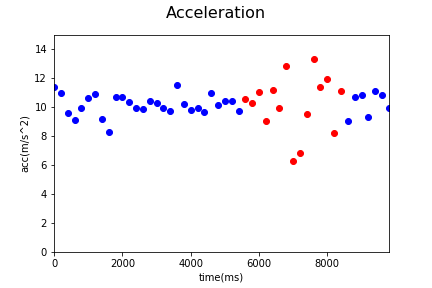

Data behind this chart, as committed beside it:
Acc_X, Acc_Y, Acc_Z, gyro_X, gyro_Y, gyro_Z, time, status, Acc
-1.08, 5.52, 9.89, 0.07, 0.22, 0.28, 1544082443060, 0, 11.38
-0.56, 6.02, 9.16, 0.15, -0.02, -0.27, 1544082443260, 0, 10.98
-1.41, 4.75, 8.22, 0.19, 0.21, 0.44, 1544082443460, 0, 9.598
-0.72, 2.93, 8.59, -0.21, -0.06, -0.2, 1544082443661, 0, 9.104
0.27, 5.09, 8.55, -0.21, -0.06, -0.2, 1544082443860, 0, 9.954
-1.24, 5.22, 9.17, 0.05, -0.07, -0.35, 1544082444060, 0, 10.62
-2.48, 5.5, 9.04, -0.07, 0.1, 0.17, 1544082444260, 0, 10.87
-2.54, 4.56, 7.54, -0.05, 0.08, 0.15, 1544082444460, 0, 9.17
-0.97, 3.92, 7.23, 0.0, 0.04, 0.05, 1544082444660, 0, 8.281
-0.92, 5.72, 8.97, -0.08, -0.21, -0.19, 1544082444860, 0, 10.68
-0.71, 5.43, 9.2, 0.08, 0.06, 0.21, 1544082445060, 0, 10.71
-1.25, 6.41, 8.05, -0.02, 0.07, 0.3, 1544082445260, 0, 10.37
-1.29, 5.53, 8.15, -0.1, 0.07, 0.21, 1544082445460, 0, 9.933
0.16, 4.82, 8.58, -0.12, -0.1, -0.09, 1544082445660, 0, 9.842
-2.06, 5.25, 8.76, -0.06, -0.16, -0.24, 1544082445860, 0, 10.42
-0.33, 4.19, 9.41, 0.12, 0.05, -0.15, 1544082446060, 0, 10.31
-0.34, 4.41, 8.92, -0.09, 0.06, 0.4, 1544082446260, 0, 9.956
-1.06, 5.17, 8.2, 0.08, 0.13, 0.18, 1544082446460, 0, 9.752
1.21, 4.82, 10.39, 0.0, -0.2, -0.18, 1544082446659, 0, 11.52
-0.72, 4.57, 9.14, 0.0, -0.2, -0.18, 1544082446860, 0, 10.24
-1.15, 4.36, 8.66, -0.01, -0.03, 0.05, 1544082447060, 0, 9.764
-0.89, 5.82, 8.03, 0.02, 0.18, 0.36, 1544082447260, 0, 9.957
0.01, 6.25, 7.34, -0.05, -0.01, -0.03, 1544082447460, 0, 9.64
1.22, 7.51, 7.91, 0.03, -0.13, -0.18, 1544082447659, 0, 10.98
-0.01, 7.42, 6.96, 0.04, -0.1, -0.09, 1544082447859, 0, 10.17
-1.06, 4.52, 9.29, 0.04, -0.1, -0.09, 1544082448060, 0, 10.39
-0.79, 5.49, 8.8, -0.14, 0.16, 0.5, 1544082448260, 0, 10.4
-0.14, 5.72, 7.9, -0.1, 0.02, 0.04, 1544082448460, 0, 9.754
1.48, 4.28, 9.51, -0.03, 0.17, -0.54, 1544082448662, 1, 10.53
-1.09, 4.4, 9.22, -0.03, 0.17, -0.54, 1544082448859, 1, 10.27
-3.1, 2.54, 10.29, -0.19, 0.08, -1.09, 1544082449061, 1, 11.04
-4.02, 0.9, 8.01, -0.05, 0.0, -1.2, 1544082449258, 1, 9.007
-2.22, 2.69, 10.6, 0.0, -0.16, -1.21, 1544082449459, 1, 11.16
-3.14, 4.6, 8.26, 0.47, -0.36, -1.03, 1544082449659, 1, 9.962
-4.9, 0.81, 11.84, 0.51, -0.22, -0.81, 1544082449860, 1, 12.84
0.43, 1.99, 5.97, 0.51, -0.22, -0.81, 1544082450059, 1, 6.308
-0.91, 3.68, 5.72, 0.28, -0.25, -0.73, 1544082450259, 1, 6.862
-2.6, 3.25, 8.55, 0.56, -0.33, -1.89, 1544082450459, 1, 9.509
-5.19, 3.19, 11.8, 0.42, -0.31, -1.24, 1544082450666, 1, 13.28
-3.36, 0.38, 10.85, 0.42, -0.31, -1.24, 1544082450859, 1, 11.36
-0.98, 4.39, 11.03, 1.21, -0.47, -0.81, 1544082451059, 1, 11.91
-1.0, 4.17, 6.96, 0.68, -0.67, -1.56, 1544082451259, 1, 8.175
-2.3, 7.94, 7.39, 1.49, -0.44, -0.51, 1544082451459, 1, 11.09
-3.06, 3.2, 7.84, 0.07, -0.32, -0.05, 1544082451659, 0, 9.004
-2.98, 1.78, 10.09, -0.13, -0.22, 0.01, 1544082451861, 0, 10.67
-3.22, 3.26, 9.85, 0.02, -0.16, 0.06, 1544082452062, 0, 10.86
-1.8, 3.31, 8.53, 0.02, -0.16, 0.06, 1544082452259, 0, 9.325
-2.36, 4.25, 9.96, -0.05, -0.01, 0.01, 1544082452459, 0, 11.08
-2.87, 3.28, 9.95, 0.0, -0.08, 0.18, 1544082452659, 0, 10.86
-2.21, 5.15, 8.18, -0.14, 0.16, 0.64, 1544082452859, 0, 9.916
